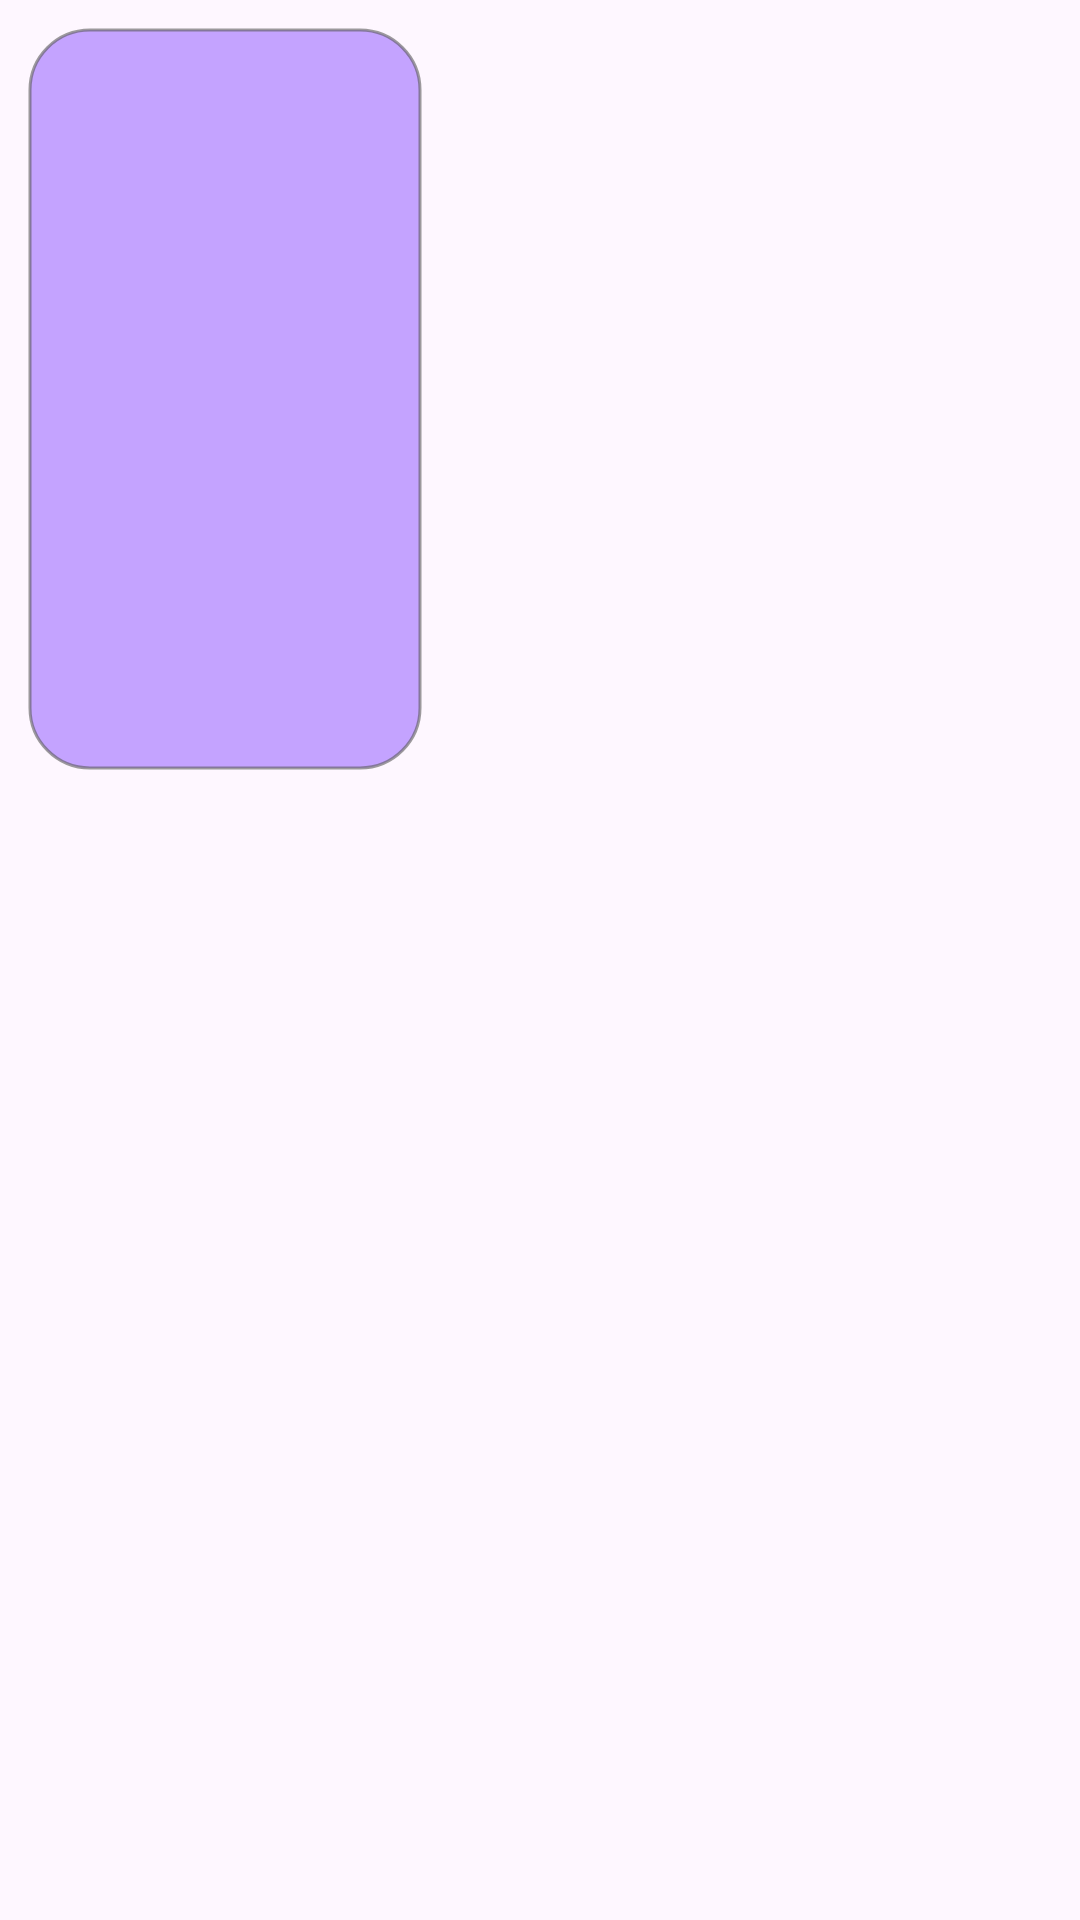

Android layout source for this screen:
<!-- AndroidManifest.xml: application theme Theme.WallBox -->
<!-- res/layout/wall_item.xml -->
<?xml version="1.0" encoding="utf-8"?>
<androidx.appcompat.widget.LinearLayoutCompat xmlns:android="http://schemas.android.com/apk/res/android"
    xmlns:aapt="http://schemas.android.com/aapt"
    xmlns:app="http://schemas.android.com/apk/res-auto"
    android:layout_width="wrap_content"
    android:layout_height="wrap_content">

    <com.google.android.material.imageview.ShapeableImageView
        android:id="@+id/wall_item"
        android:layout_width="150dp"
        android:layout_height="266dp"
        android:padding="10dp"
        android:scaleType="centerCrop"
        android:src="@color/violet"
        app:shapeAppearanceOverlay="@style/circular"
        app:strokeColor="#9a5c5c5c"
        app:strokeWidth="1dp" />
</androidx.appcompat.widget.LinearLayoutCompat>
<!-- resources referenced by this layout -->
<resources>
  <color name="violet">#C4A3FF</color>
  <style name="circular" parent="">
          <item name="cornerSize">20dp</item>
      </style>
  <style name="Theme.WallBox" parent="Base.Theme.WallBox" />
  <style name="Base.Theme.WallBox" parent="Theme.Material3.Light.NoActionBar">
          
           <item name="colorPrimary">@color/violet</item>
      </style>
</resources>
